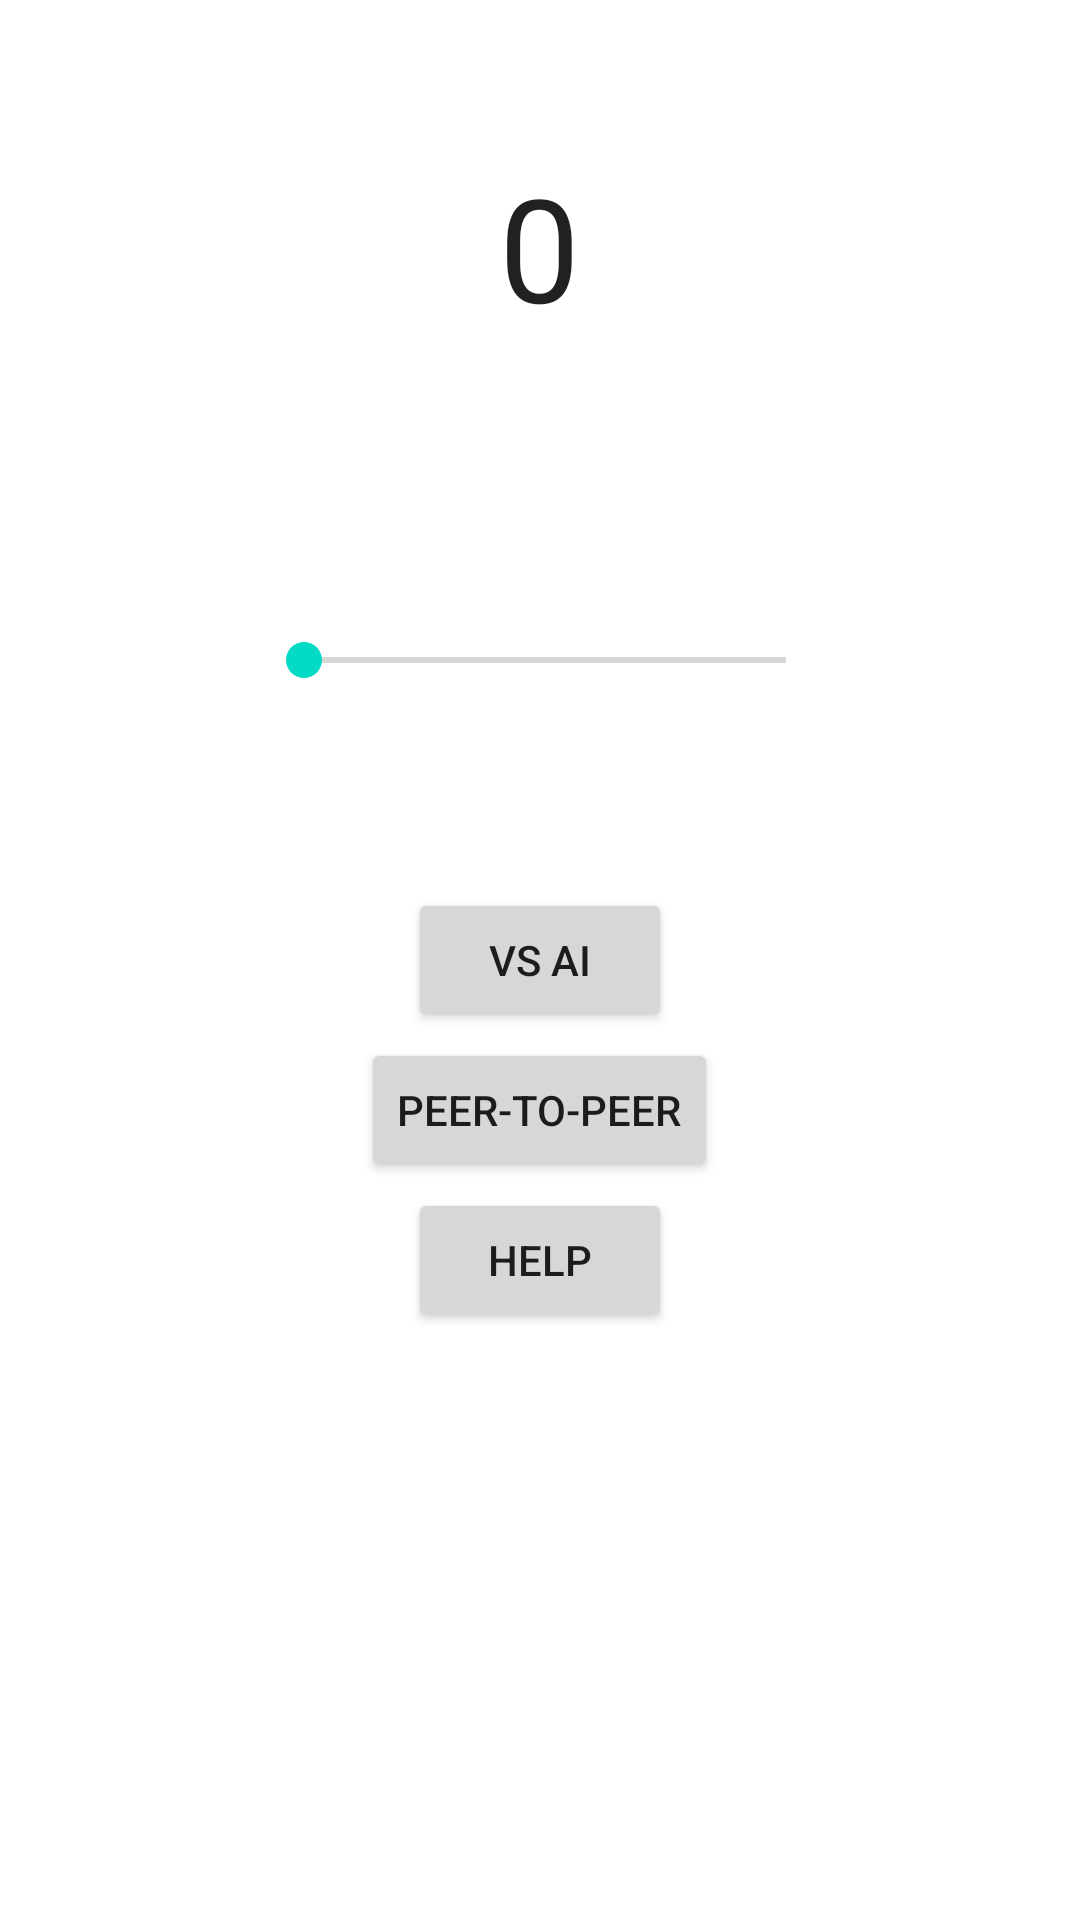

Reconstruct the res/layout file that produces this screen, plus the resources it refers to.
<!-- AndroidManifest.xml: fallback theme Theme.MaterialComponents.DayNight.NoActionBar -->
<!-- res/layout/activity_main.xml -->
<?xml version="1.0" encoding="utf-8"?>
<RelativeLayout xmlns:android="http://schemas.android.com/apk/res/android"
    xmlns:tools="http://schemas.android.com/tools"
    android:layout_width="match_parent"
    android:layout_height="match_parent"
    android:paddingBottom="@dimen/activity_vertical_margin"
    android:paddingLeft="@dimen/activity_horizontal_margin"
    android:paddingRight="@dimen/activity_horizontal_margin"
    android:paddingTop="@dimen/activity_vertical_margin"
    tools:context="com.example.android.BluetoothChat.MainActivity">

    <FrameLayout
        android:layout_width="match_parent"
        android:layout_height="match_parent"
        android:layout_centerVertical="true"
        android:layout_centerHorizontal="true">

        <SeekBar
            android:layout_width="196dp"
            android:layout_height="wrap_content"
            android:id="@+id/sbrounds"
            android:layout_gravity="center"
            android:max="50"
            android:progress="1"
            android:indeterminate="false"
            android:layout_marginBottom="100dp" />

        <TextView
            android:layout_width="wrap_content"
            android:layout_height="wrap_content"
            android:textAppearance="?android:attr/textAppearanceLarge"
            android:text="0"
            android:id="@+id/tvrounds"
            android:layout_gravity="center_horizontal|top"
            android:layout_marginTop="50dp"
            android:textSize="@android:dimen/app_icon_size" />

        <Button
            android:layout_width="wrap_content"
            android:layout_height="wrap_content"
            android:text="vs AI"
            android:id="@+id/btnAI"
            android:layout_gravity="center" />

        <Button
            android:layout_width="wrap_content"
            android:layout_height="wrap_content"
            android:text="Peer-to-Peer"
            android:id="@+id/btnPeer"
            android:layout_gravity="center"
            android:layout_marginTop="50dp" />

        <Button
            android:layout_width="wrap_content"
            android:layout_height="wrap_content"
            android:text="Help"
            android:id="@+id/btnHelp"
            android:layout_gravity="center"
            android:layout_marginTop="100dp" />

    </FrameLayout>
</RelativeLayout>
<!-- resources referenced by this layout -->
<resources>

</resources>
